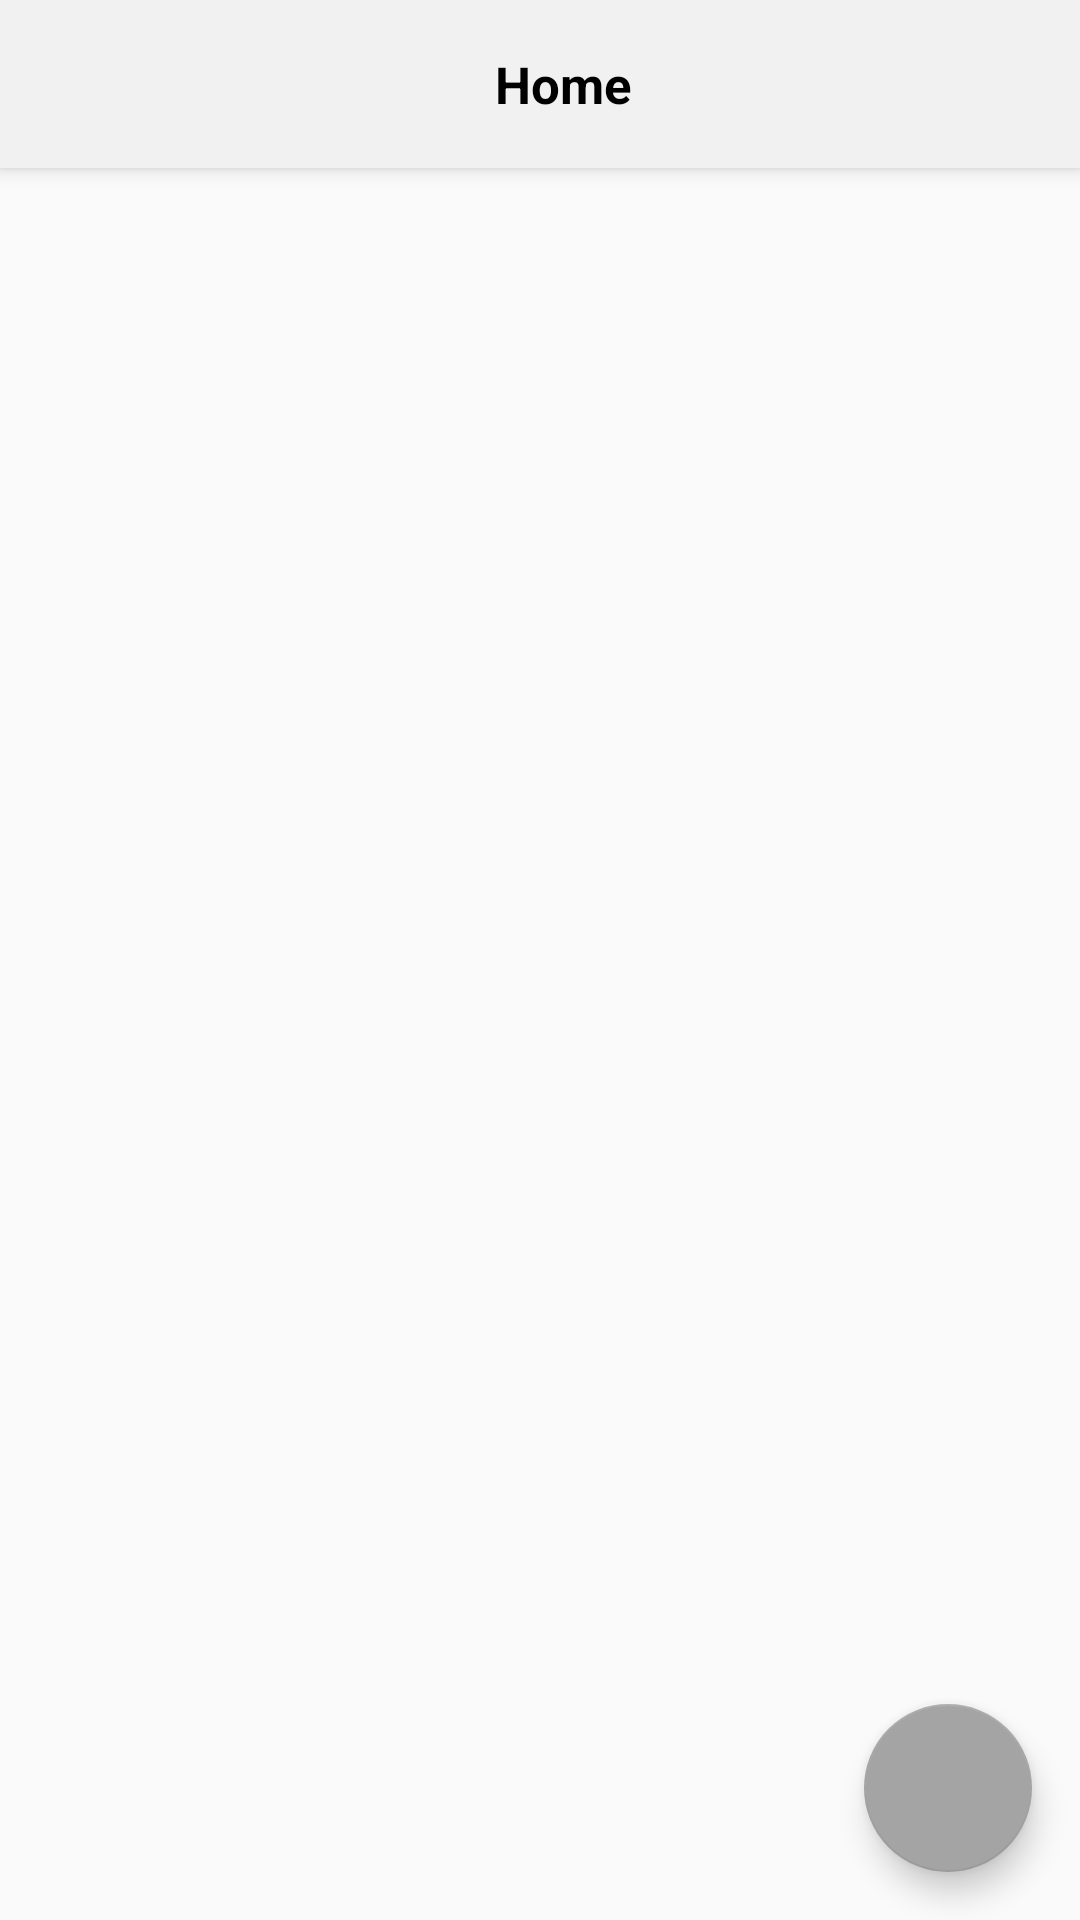

Android layout source for this screen:
<!-- AndroidManifest.xml: application theme AppTheme -->
<!-- res/layout/fragment_buckets.xml -->
<?xml version="1.0" encoding="utf-8"?>
<RelativeLayout
    xmlns:android="http://schemas.android.com/apk/res/android"
    android:id="@+id/bucket_fragment_layout"
    android:layout_width="match_parent"
    android:layout_height="match_parent">

    <include layout="@layout/toolbar_title" />

    <android.support.v7.widget.RecyclerView
        android:id="@+id/recycler_view"
        android:layout_width="match_parent"
        android:layout_height="match_parent"
        android:layout_below="@id/toolbar"/>

    <android.support.design.widget.FloatingActionButton
        android:id="@+id/fab"
        android:layout_width="wrap_content"
        android:layout_height="wrap_content"
        android:layout_alignParentBottom="true"
        android:layout_alignParentRight="true"
        android:src="@drawable/ic_add_black_24dp"
        android:layout_margin="@dimen/fab_margin"/>

</RelativeLayout>
<!-- res/layout/toolbar_title.xml (included above) -->
<?xml version="1.0" encoding="utf-8"?>
<android.support.v7.widget.Toolbar xmlns:android="http://schemas.android.com/apk/res/android"
    xmlns:app="http://schemas.android.com/apk/res-auto"
    xmlns:tools="http://schemas.android.com/tools"
    android:id="@+id/toolbar"
    android:layout_width="match_parent"
    android:layout_height="wrap_content"
    android:background="@color/colorPrimary"
    android:elevation="@dimen/toolbar_elevation"
    android:fitsSystemWindows="true"
    android:minHeight="?attr/actionBarSize"
    android:theme="@style/ThemeOverlay.AppCompat.Dark.ActionBar"
    app:popupTheme="@style/ThemeOverlay.AppCompat.Light">
    
    
    <RelativeLayout
        android:layout_width="match_parent"
        android:layout_height="wrap_content"
        android:orientation="horizontal">

        <TextView
            android:id="@+id/toolbar_title"
            android:layout_width="wrap_content"
            android:layout_height="wrap_content"
            android:layout_centerHorizontal="true"
            android:padding="@dimen/spacing_small"
            android:textSize="17sp"
            android:textStyle="bold"
            tools:text="Home" />

        <ImageView
            android:id="@+id/btn_logout"
            android:layout_width="wrap_content"
            android:layout_height="wrap_content"
            android:layout_alignParentRight="true"
            android:layout_centerVertical="true"
            android:layout_marginRight="@dimen/spacing_medium"
            android:src="@drawable/ic_power_settings_new_black_24dp"
            android:visibility="gone" />

    </RelativeLayout>

</android.support.v7.widget.Toolbar>
<!-- resources referenced by this layout -->
<resources>
  <color name="colorPrimary">#f2f1f1</color>
  <dimen name="fab_margin">16dp</dimen>
  <dimen name="spacing_medium">16dp</dimen>
  <dimen name="spacing_small">8dp</dimen>
  <dimen name="toolbar_elevation">4dp</dimen>
  <style name="AppTheme" parent="Theme.AppCompat.Light.NoActionBar">
          
          <item name="colorPrimary">@color/colorPrimary</item>
          <item name="colorPrimaryDark">@color/colorPrimaryDark</item>
          <item name="colorAccent">@color/colorAccent</item>
          <item name="windowActionModeOverlay">true</item>
  
      </style>
  <color name="colorPrimaryDark">#e4e3e3</color>
  <color name="colorAccent">#A4A4A4</color>
</resources>
